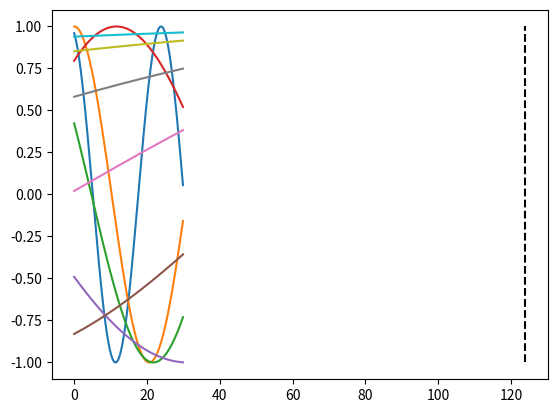

Python code for this plot:
import numpy as np

TAU = 2 * np.pi

def phasesToLocation1D(data: np.ndarray, PRECISION=0.05*2*np.pi, TRY_LIMIT=5) -> float:
    '''
    Convert phase data to a location in the 1D environment
   
    :param nparray data: nx2 np array, with wavelengths (s_i) in 1st col and phases (p_i) in 2nd col
    :param float PRECISION: (radians) how close in phase the real p_i and the simulated p_i_s
    :param int TRY_LIMIT: int, function will only attempt this many iterations before returning


    :return float: -1 on failure, location otherwise
    '''
    # because this is how you sort an array in np of course
    data = data[data[:, 0].argsort()[::-1]]

    s_is = data[:, 0]
    p_is = data[:, 1]
    tries = [(n + p_is[0]/(2*np.pi)) * s_is[0] for n in range(TRY_LIMIT)]


    for x in tries:
        n = np.floor(x / s_is)
        new_p_is = TAU * x / s_is - TAU * n

        error = np.abs(p_is - new_p_is)
        if np.all(error < PRECISION):
            return x


    return -1

def phasesToLocation1DTry2(data: np.ndarray):
    # ! p_i is in radians!
    data = data[data[:, 0].argsort()[::-1]]
    s_is = data[:, 0]
    p_is = data[:, 1]

    for i, p in enumerate(p_is):
        if p > np.pi:
            p_is[i] -= TAU

    best_guess = p_is[0] * s_is[0] / TAU
    for s, p in data[1:]:
        n = np.round(best_guess/s - p/TAU) # blame: Matthew
        best_guess = (TAU * n + p) * s / TAU
    return best_guess

if __name__ == '__main__':
    import matplotlib.pyplot as plt

    # data = np.array([
    #     [11, 0.56],
    #     [7, 1.8],
    #     [5, 3.77],
    #     [3, 4.18],
    #     [2, 3.1415],
    # ])
    data = np.zeros((10,2))
    data[:, 0] = 25 * 1.65 ** np.arange(10)
    real_p_i = np.array([6.0, 0.0, 5.15, 0.65, 4.2, 2.55, 1.55, 0.95, 0.55, 0.35]) # x = 123.8
        
    rounded_p_i = np.round(real_p_i * 20) / 20
    print(rounded_p_i)
    data[:, 1] = rounded_p_i
    # data = np.array([[3., 5.026548245743669], [1., 1.8849555921538759]])


    xaxis = np.arange(0, 30, 0.1)
    for (s, p) in data:
        plt.plot(xaxis, np.cos(2 * np.pi / s * xaxis - p))
    x = phasesToLocation1DTry2(data)
    plt.vlines(x, -1, 1, 'k', 'dashed')
    print(f'{x:.2f}')
    plt.show()
